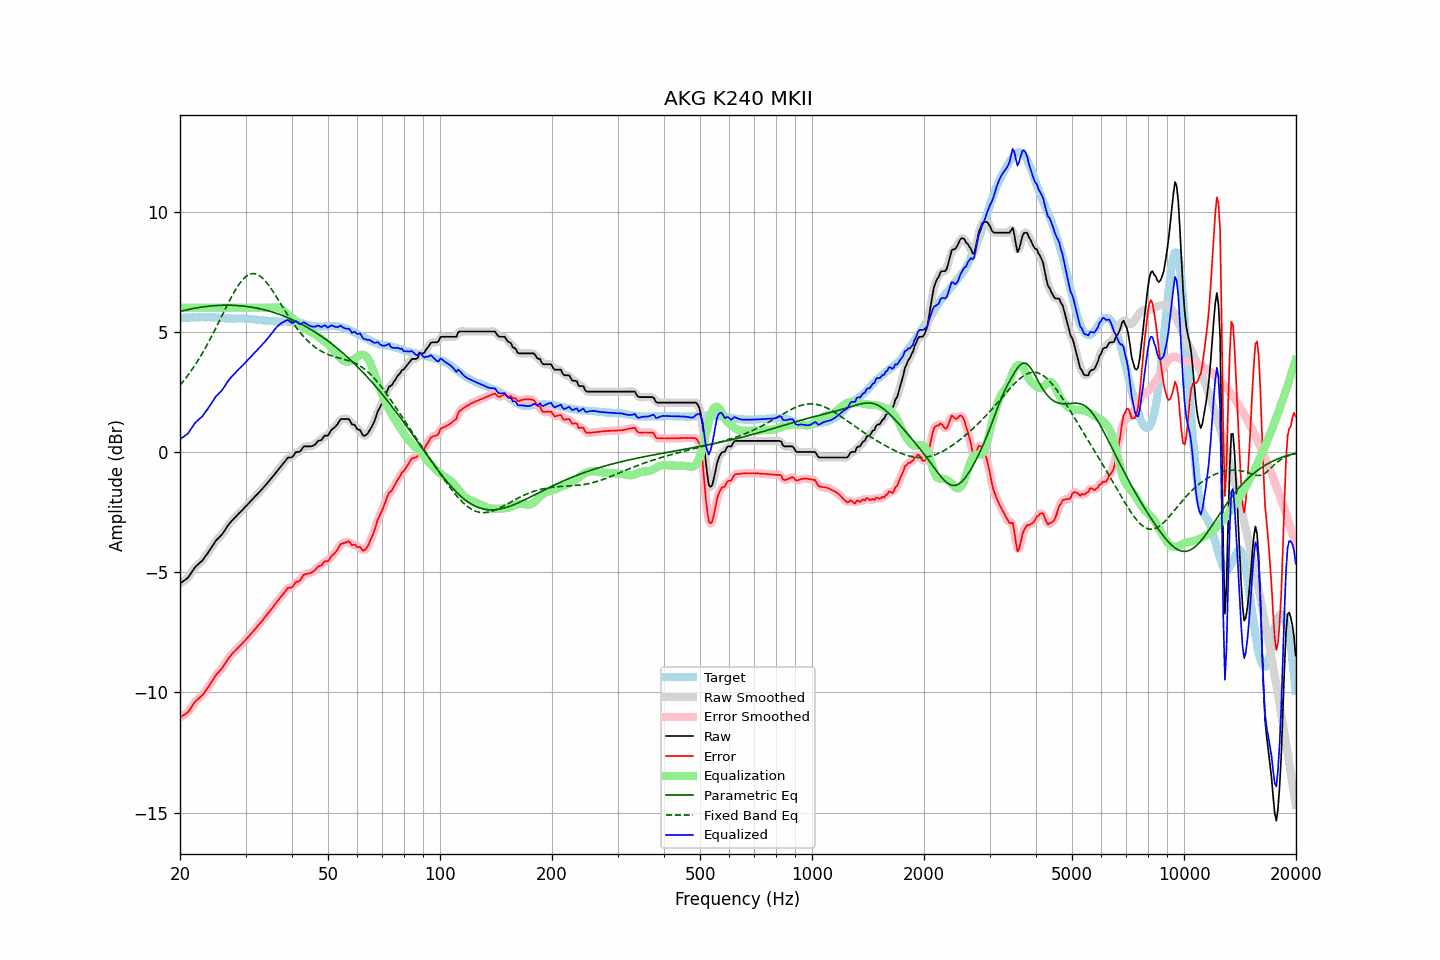

The file beside this chart, header and first rows:
frequency, raw, error, smoothed, error_smoothed, equalization, parametric_eq, fixed_band_eq, equalized_raw, equalized_smoothed, target
20.00, -5.47, -11.05, -5.46, -11.04, 6.00, 5.84, 2.78, 0.53, 0.54, 5.58
20.20, -5.42, -11.00, -5.43, -11.01, 6.00, 5.86, 2.86, 0.58, 0.57, 5.58
20.40, -5.38, -10.96, -5.38, -10.97, 6.00, 5.88, 2.94, 0.62, 0.62, 5.58
20.61, -5.33, -10.92, -5.33, -10.92, 6.00, 5.89, 3.02, 0.67, 0.67, 5.59
20.81, -5.28, -10.87, -5.28, -10.87, 6.00, 5.91, 3.11, 0.72, 0.72, 5.59
21.02, -5.23, -10.82, -5.22, -10.80, 6.00, 5.92, 3.20, 0.77, 0.78, 5.59
21.23, -5.13, -10.72, -5.13, -10.72, 6.00, 5.94, 3.29, 0.87, 0.87, 5.59
21.44, -5.03, -10.63, -5.03, -10.63, 6.00, 5.95, 3.38, 0.97, 0.97, 5.60
21.66, -4.93, -10.53, -4.93, -10.52, 6.00, 5.96, 3.48, 1.07, 1.07, 5.60
21.87, -4.83, -10.42, -4.83, -10.43, 6.00, 5.98, 3.58, 1.17, 1.17, 5.60
22.09, -4.75, -10.35, -4.75, -10.35, 6.00, 5.99, 3.68, 1.25, 1.25, 5.60
22.31, -4.69, -10.29, -4.69, -10.29, 6.00, 6.00, 3.79, 1.31, 1.31, 5.61
22.54, -4.63, -10.23, -4.63, -10.23, 6.00, 6.01, 3.89, 1.37, 1.37, 5.60
22.76, -4.57, -10.17, -4.57, -10.18, 6.00, 6.02, 4.00, 1.43, 1.43, 5.60
22.99, -4.51, -10.11, -4.50, -10.10, 6.00, 6.03, 4.12, 1.49, 1.50, 5.60
23.22, -4.42, -10.02, -4.42, -10.02, 6.00, 6.04, 4.23, 1.58, 1.58, 5.60
23.45, -4.32, -9.92, -4.33, -9.93, 6.00, 6.05, 4.35, 1.68, 1.67, 5.60
23.69, -4.23, -9.83, -4.23, -9.83, 6.00, 6.06, 4.47, 1.77, 1.77, 5.60
23.92, -4.13, -9.74, -4.13, -9.74, 6.00, 6.06, 4.60, 1.87, 1.87, 5.61
24.16, -4.03, -9.63, -4.03, -9.64, 6.00, 6.07, 4.72, 1.97, 1.97, 5.60
24.40, -3.93, -9.53, -3.93, -9.53, 6.00, 6.08, 4.85, 2.07, 2.07, 5.60
24.65, -3.83, -9.43, -3.82, -9.42, 6.00, 6.08, 4.98, 2.17, 2.18, 5.60
24.89, -3.72, -9.31, -3.73, -9.32, 6.00, 6.09, 5.11, 2.28, 2.27, 5.59
25.14, -3.64, -9.23, -3.64, -9.23, 6.00, 6.09, 5.25, 2.36, 2.36, 5.59
25.39, -3.58, -9.16, -3.57, -9.16, 6.00, 6.10, 5.38, 2.42, 2.43, 5.58
25.65, -3.51, -9.09, -3.51, -9.09, 6.00, 6.10, 5.52, 2.49, 2.49, 5.58
25.91, -3.44, -9.01, -3.44, -9.01, 6.00, 6.10, 5.65, 2.56, 2.56, 5.57
26.16, -3.35, -8.92, -3.35, -8.91, 6.00, 6.10, 5.79, 2.65, 2.65, 5.57
26.43, -3.25, -8.81, -3.25, -8.81, 6.00, 6.10, 5.92, 2.75, 2.75, 5.56
26.69, -3.14, -8.70, -3.14, -8.70, 6.00, 6.10, 6.06, 2.86, 2.86, 5.56
26.96, -3.04, -8.60, -3.05, -8.60, 6.00, 6.10, 6.19, 2.96, 2.95, 5.56
27.23, -2.96, -8.52, -2.96, -8.51, 6.00, 6.10, 6.32, 3.04, 3.04, 5.56
27.50, -2.88, -8.43, -2.88, -8.43, 6.00, 6.10, 6.44, 3.12, 3.12, 5.55
27.77, -2.81, -8.35, -2.81, -8.36, 6.00, 6.10, 6.56, 3.19, 3.19, 5.54
28.05, -2.74, -8.29, -2.74, -8.29, 6.00, 6.10, 6.68, 3.26, 3.26, 5.55
28.33, -2.67, -8.22, -2.67, -8.22, 6.00, 6.09, 6.79, 3.33, 3.33, 5.55
28.62, -2.60, -8.15, -2.60, -8.15, 6.00, 6.09, 6.90, 3.40, 3.40, 5.55
28.90, -2.53, -8.08, -2.53, -8.08, 6.00, 6.08, 6.99, 3.47, 3.47, 5.55
29.19, -2.47, -8.02, -2.47, -8.02, 6.00, 6.08, 7.08, 3.53, 3.53, 5.55
29.48, -2.40, -7.95, -2.40, -7.95, 6.00, 6.07, 7.16, 3.60, 3.60, 5.55
29.78, -2.33, -7.88, -2.33, -7.88, 6.00, 6.06, 7.23, 3.67, 3.67, 5.55
30.08, -2.26, -7.80, -2.26, -7.80, 6.00, 6.06, 7.29, 3.74, 3.74, 5.54
30.38, -2.19, -7.73, -2.19, -7.73, 6.00, 6.05, 7.34, 3.81, 3.81, 5.54
30.68, -2.12, -7.66, -2.12, -7.65, 6.00, 6.04, 7.38, 3.88, 3.88, 5.54
30.99, -2.05, -7.57, -2.05, -7.58, 6.00, 6.03, 7.40, 3.95, 3.95, 5.52
31.30, -1.98, -7.50, -1.98, -7.50, 6.00, 6.02, 7.42, 4.02, 4.02, 5.52
31.61, -1.91, -7.42, -1.91, -7.43, 6.00, 6.00, 7.42, 4.09, 4.09, 5.51
31.93, -1.84, -7.35, -1.84, -7.35, 6.00, 5.99, 7.41, 4.16, 4.16, 5.51
32.24, -1.77, -7.27, -1.77, -7.26, 6.00, 5.98, 7.38, 4.23, 4.23, 5.50
32.57, -1.69, -7.18, -1.69, -7.19, 6.00, 5.97, 7.35, 4.31, 4.31, 5.49
32.89, -1.62, -7.11, -1.62, -7.11, 6.00, 5.95, 7.31, 4.38, 4.38, 5.49
33.22, -1.55, -7.03, -1.55, -7.03, 6.00, 5.94, 7.25, 4.45, 4.45, 5.48
33.55, -1.47, -6.94, -1.47, -6.95, 6.00, 5.92, 7.19, 4.53, 4.53, 5.47
33.89, -1.40, -6.86, -1.40, -6.86, 6.00, 5.90, 7.12, 4.60, 4.60, 5.46
34.23, -1.32, -6.78, -1.32, -6.78, 6.00, 5.88, 7.04, 4.68, 4.68, 5.46
34.57, -1.24, -6.69, -1.24, -6.69, 6.00, 5.87, 6.95, 4.76, 4.76, 5.45
34.92, -1.16, -6.61, -1.16, -6.61, 6.00, 5.85, 6.86, 4.84, 4.84, 5.45
35.27, -1.08, -6.52, -1.08, -6.52, 6.01, 5.83, 6.76, 4.92, 4.92, 5.44
35.62, -1.00, -6.44, -1.00, -6.44, 6.01, 5.81, 6.66, 5.01, 5.01, 5.44
35.97, -0.92, -6.35, -0.92, -6.35, 6.02, 5.79, 6.56, 5.10, 5.10, 5.43
... 635 more rows
